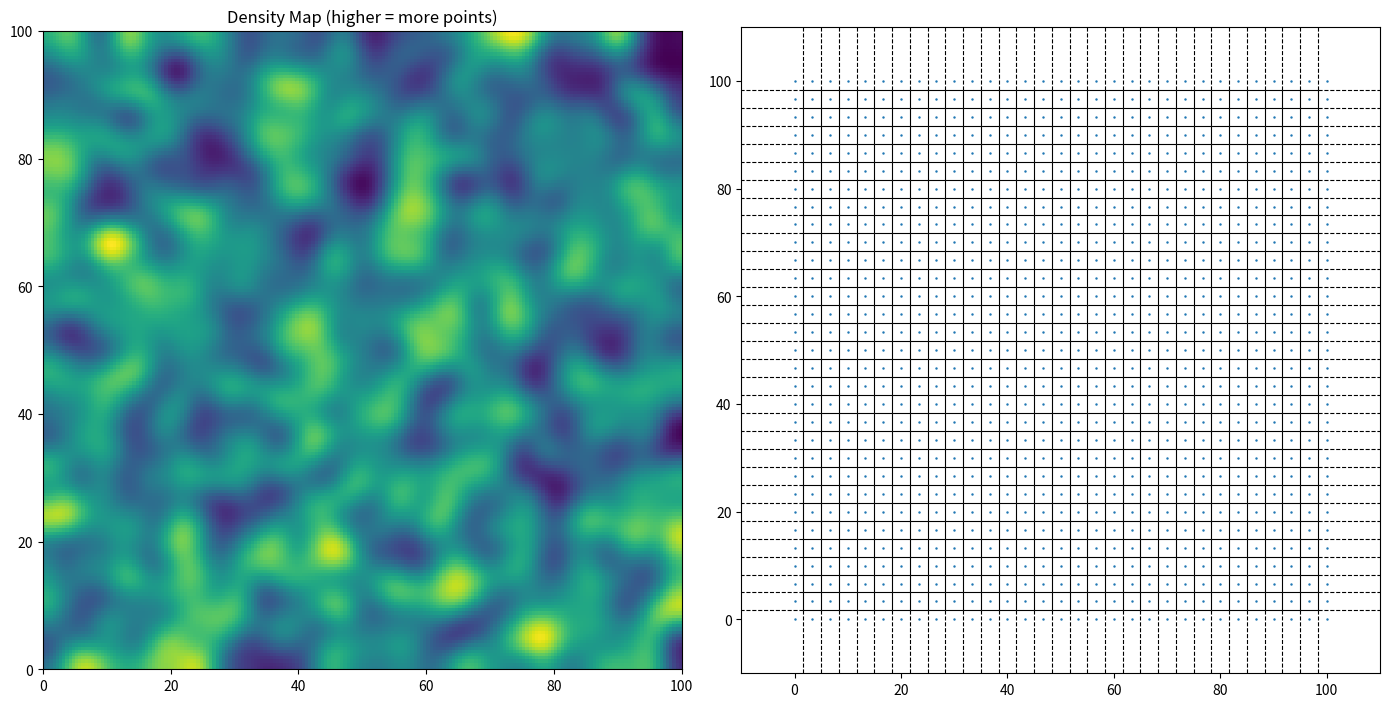

Recreate this plot in Python.
import numpy as np
import matplotlib.pyplot as plt
from scipy.spatial import Voronoi, voronoi_plot_2d
from scipy.ndimage import gaussian_filter

# Generate a random density map
def generate_density_map(res=200, smoothness=5):
    density = np.random.rand(res, res)
    density = gaussian_filter(density, sigma=smoothness)
    density /= density.max()  # Normalize to [0, 1]
    return density

# Perform importance sampling based on the density map
def sample_points_from_density(density, num_samples, bounds):
    h, w = density.shape
    flat = density.flatten()
    flat /= flat.sum()
    indices = np.random.choice(len(flat), size=num_samples, p=flat)
    ys, xs = np.divmod(indices, w)

    # Map indices back to real-world coordinates
    xmin, xmax, ymin, ymax = bounds
    x_coords = xmin + (xmax - xmin) * xs / w
    y_coords = ymin + (ymax - ymin) * ys / h
    return np.column_stack((x_coords, y_coords))

# Perform Lloyd relaxation to improve uniformity
def lloyd_relaxation(points, bounds, iterations):
    xmin, xmax, ymin, ymax = bounds
    for _ in range(iterations):
        vor = Voronoi(points)
        new_points = []
        for point_idx, region_idx in enumerate(vor.point_region):
            region = vor.regions[region_idx]
            if -1 in region or len(region) == 0:
                new_points.append(points[point_idx])
                continue
            polygon = [vor.vertices[i] for i in region]
            poly = np.array(polygon)
            centroid = poly.mean(axis=0)
            centroid[0] = np.clip(centroid[0], xmin, xmax)
            centroid[1] = np.clip(centroid[1], ymin, ymax)
            new_points.append(centroid)
        points = np.array(new_points)
    return points

# generate points that are close to regular polygons
def generate_uniform_grid_points(num_points, bounds, aspect_ratio=1.0):
    """
    Generate a uniform grid of points with adjustable x/y spacing ratio.
    
    Parameters:
    - num_points: total number of points (approximate)
    - bounds: [xmin, xmax, ymin, ymax]
    - aspect_ratio: x_spacing / y_spacing (e.g., 2.0 means x-spacing is 2× y-spacing)
    """
    xmin, xmax, ymin, ymax = bounds
    width = xmax - xmin
    height = ymax - ymin

    # Adjust grid shape based on aspect ratio
    area = width * height
    adjusted_height = np.sqrt(area / (num_points * aspect_ratio))
    adjusted_width = adjusted_height * aspect_ratio

    grid_cols = int(width / adjusted_width)
    grid_rows = int(height / adjusted_height)

    # Generate grid coordinates
    x = np.linspace(xmin, xmax, grid_cols)
    y = np.linspace(ymin, ymax, grid_rows)
    xv, yv = np.meshgrid(x, y)

    return np.column_stack((xv.ravel(), yv.ravel()))

def main():
    # Parameters
    num_points = 1000
    num_relaxations = 2
    bounds = [0, 100, 0, 100]
    density_map_resolution = 200

    # Step 1: Generate density map
    density_map = generate_density_map(density_map_resolution)

    # Step 2: Sample points based on density
    # points = sample_points_from_density(density_map, num_points, bounds)
    points = generate_uniform_grid_points(num_points, bounds, 1)
    
    # Step 3: Apply Lloyd relaxation
    relaxed_points = lloyd_relaxation(points, bounds, num_relaxations)

    # Step 4: Compute Voronoi diagram
    vor = Voronoi(relaxed_points)

    # Step 5: Plot results
    fig, axs = plt.subplots(1, 2, figsize=(14, 7))

    # Left: Density map
    axs[0].imshow(density_map, cmap='viridis', extent=bounds, origin='lower')
    axs[0].set_title("Density Map (higher = more points)")

    # Right: Voronoi diagram
    voronoi_plot_2d(vor, ax=axs[1], show_vertices=False, line_colors='black', line_width=0.8, point_size=1.5)
    # axs[1].set_xlim(bounds[0], bounds[1])
    # axs[1].set_ylim(bounds[2], bounds[3])
    # axs[1].set_aspect('equal')
    # axs[1].set_title(f"Relaxed Voronoi with Density-Controlled Sampling\n({num_relaxations} iterations)")

    plt.tight_layout()
    plt.show()

if __name__ == "__main__":
    main()